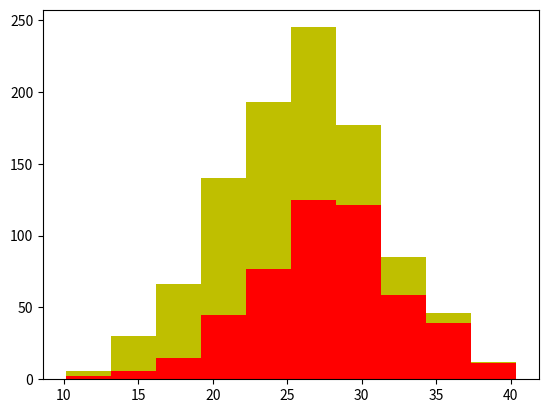

Reproduce this figure in Python.
import numpy as np
import matplotlib.pyplot as plt
grey = 500
lab = 500
grey_height = 28 + 5*np.random.randn(grey)
lab_height = 24 + 5*np.random.randn(lab)
plt.hist([grey_height, lab_height], stacked=True, color=['r', 'y'])
plt.show()

